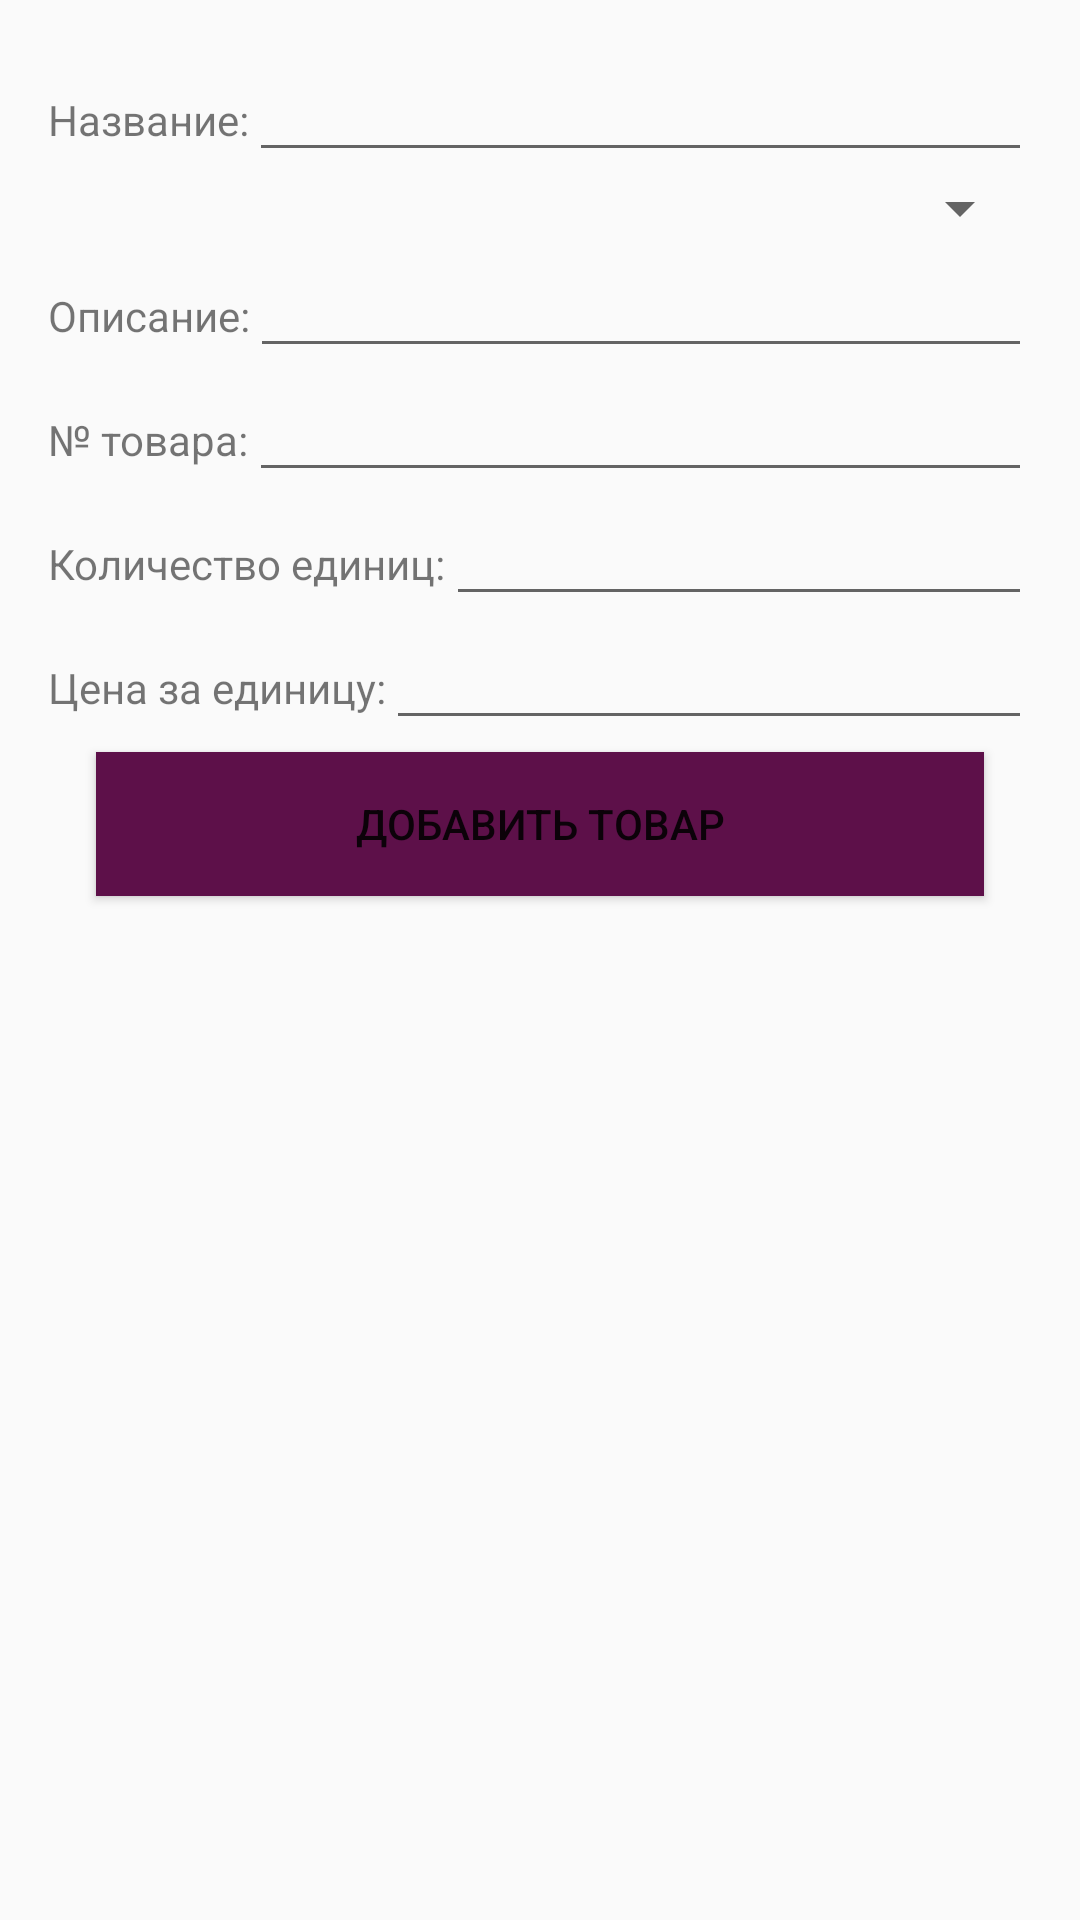

This screen was rendered from an Android layout file. Write that file and the resources it references.
<!-- AndroidManifest.xml: application theme AppTheme -->
<!-- res/layout/activity_admin_products.xml -->
<?xml version="1.0" encoding="utf-8"?>
<LinearLayout
    xmlns:android="http://schemas.android.com/apk/res/android"
    xmlns:tools="http://schemas.android.com/tools"
    android:layout_width="match_parent"
    android:layout_height="match_parent"
    android:orientation="vertical"
    android:padding="16dp"
    tools:context=".activity.admin.AdminProductsActivity">

    <LinearLayout
        android:layout_width="match_parent"
        android:layout_height="wrap_content"
        android:orientation="horizontal">

        <TextView
            android:layout_width="wrap_content"
            android:layout_height="wrap_content"
            android:text="Название:"/>

        <EditText
            android:id="@+id/name_edittext"
            android:layout_width="match_parent"
            android:layout_height="wrap_content"
            tools:text="Рычаг"/>

    </LinearLayout>

    <Spinner
        android:id="@+id/category_spinner"
        android:layout_width="match_parent"
        android:layout_height="wrap_content"/>

    <LinearLayout
        android:layout_width="match_parent"
        android:layout_height="wrap_content"
        android:orientation="horizontal">

        <TextView
            android:layout_width="wrap_content"
            android:layout_height="wrap_content"
            android:text="Описание:"/>

        <EditText
            android:id="@+id/description_edittext"
            android:layout_width="match_parent"
            android:layout_height="wrap_content"
            tools:text="Задний рычаг для ford kuga"/>

    </LinearLayout>

    <LinearLayout
        android:layout_width="match_parent"
        android:layout_height="wrap_content"
        android:orientation="horizontal">

        <TextView
            android:layout_width="wrap_content"
            android:layout_height="wrap_content"
            android:text="№ товара:"/>

        <EditText
            android:id="@+id/number_edittext"
            android:layout_width="match_parent"
            android:layout_height="wrap_content"
            tools:text="23-JFD-4832"/>

    </LinearLayout>

    <LinearLayout
        android:layout_width="match_parent"
        android:layout_height="wrap_content"
        android:orientation="horizontal">

        <TextView
            android:layout_width="wrap_content"
            android:layout_height="wrap_content"
            android:text="Количество единиц:"/>

        <EditText
            android:id="@+id/count_edittext"
            android:inputType="number"
            android:layout_width="match_parent"
            android:layout_height="wrap_content"
            tools:text="55"/>

    </LinearLayout>

    <LinearLayout
        android:layout_width="match_parent"
        android:layout_height="wrap_content"
        android:orientation="horizontal">

        <TextView
            android:layout_width="wrap_content"
            android:layout_height="wrap_content"
            android:text="Цена за единицу:"/>

        <EditText
            android:id="@+id/price_edittext"
            android:inputType="number"
            android:layout_width="match_parent"
            android:layout_height="wrap_content"
            tools:text="55"/>

    </LinearLayout>

    <Button
        android:id="@+id/add_button"
        android:layout_width="match_parent"
        android:layout_height="wrap_content"
        android:layout_marginBottom="16dp"
        android:layout_marginLeft="16dp"
        android:layout_marginRight="16dp"
        android:layout_marginTop="4dp"
        android:background="@color/brandColor"
        android:onClick="onAddProduct"
        android:text="Добавить товар"/>

    <android.support.v7.widget.RecyclerView
        android:id="@+id/products_recycler_view"
        android:layout_width="match_parent"
        android:layout_height="wrap_content"/>

</LinearLayout>
<!-- resources referenced by this layout -->
<resources>
  <color name="brandColor">#5d1049</color>
  <style name="AppTheme" parent="Theme.AppCompat.Light.NoActionBar">
          
          <item name="colorPrimary">@color/colorPrimary</item>
          <item name="colorPrimaryDark">@color/colorPrimaryDark</item>
          <item name="colorAccent">@color/colorAccent</item>
      </style>
  <color name="colorPrimary">@color/brandColor</color>
  <color name="colorPrimaryDark">@color/brandColor</color>
  <color name="colorAccent">@color/brandColor</color>
</resources>
